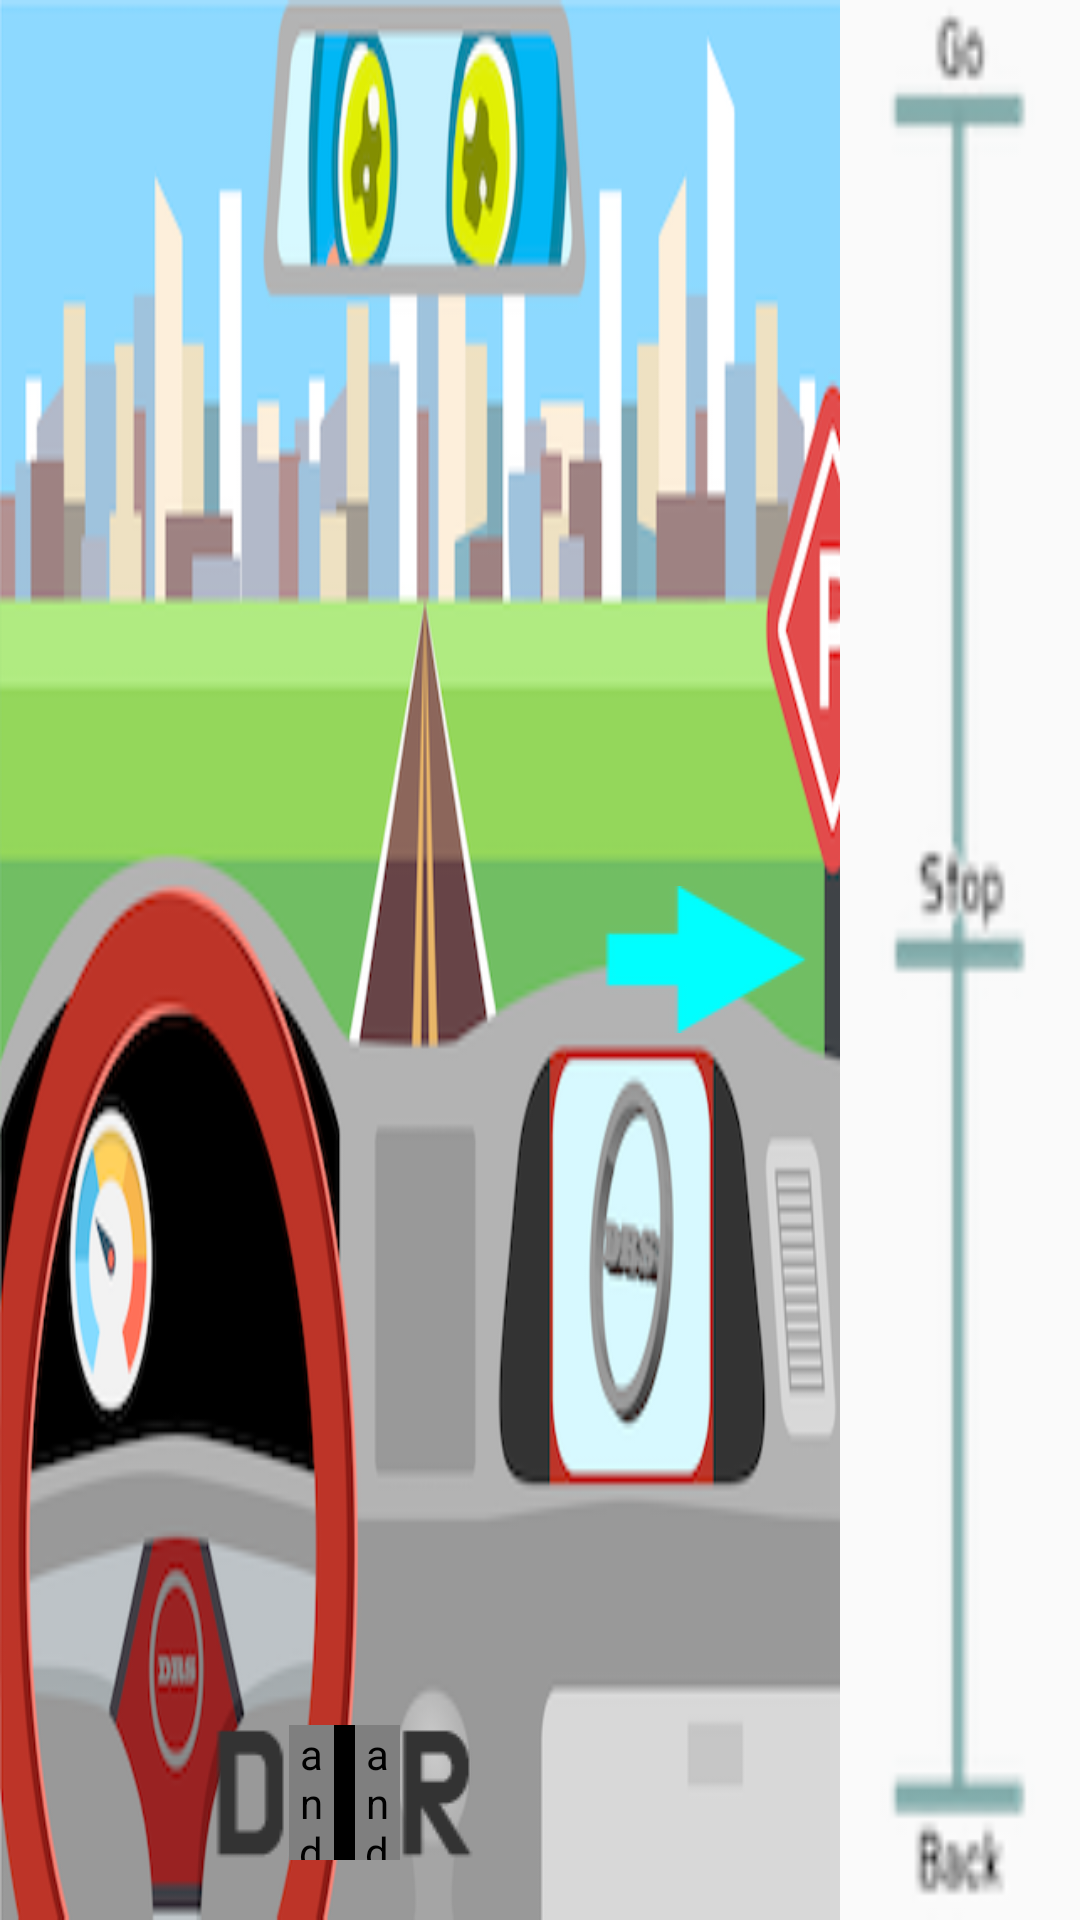

Layout XML and referenced resources for this Android screen:
<!-- AndroidManifest.xml: application theme AppTheme -->
<!-- res/layout/activity_cont_2_9.xml -->
<?xml version="1.0" encoding="utf-8"?>

<LinearLayout
    xmlns:android="http://schemas.android.com/apk/res/android" android:layout_width="match_parent"
    android:layout_height="match_parent"
    android:orientation="horizontal">

    <LinearLayout
        android:layout_width="match_parent"
        android:layout_height="match_parent"
        android:layout_weight="5"
        android:background="@drawable/cont2_9_image0"
        android:orientation="horizontal">

        <LinearLayout
            android:layout_width="wrap_content"
            android:layout_height="match_parent"
            android:gravity="center"
            android:orientation="vertical"
            android:padding="10dp">

            <ImageView
                android:layout_width="wrap_content"
                android:layout_height="wrap_content"
                android:id="@+id/left"
                android:src="@drawable/cont2_9_image1"
                android:visibility="visible"/>

        </LinearLayout>

        <LinearLayout
            android:layout_width="wrap_content"
            android:layout_height="match_parent"
            android:layout_weight="4"
            android:gravity="bottom"
            android:paddingBottom="20dp">

            <LinearLayout
                android:layout_width="match_parent"
                android:layout_height="wrap_content"
                android:orientation="horizontal"
                android:gravity="center"
                android:paddingLeft="20dp">

                <ImageView
                    android:id="@+id/drive"
                    android:layout_width="wrap_content"
                    android:layout_height="wrap_content"
                    android:src="@drawable/cont2_9_image5" />

                <android.support.v4.widget.Space
                    android:layout_width="15dp"
                    android:layout_height="match_parent" />

                <LinearLayout
                    android:layout_width="7dp"
                    android:layout_height="match_parent"
                    android:background="#000000">

                </LinearLayout>

                <android.support.v4.widget.Space
                    android:layout_width="15dp"
                    android:layout_height="match_parent" />


                <ImageView
                    android:id="@+id/reverse"
                    android:layout_width="wrap_content"
                    android:layout_height="wrap_content"
                    android:src="@drawable/cont2_9_image4" />
            </LinearLayout>



        </LinearLayout>

        <LinearLayout
            android:layout_width="wrap_content"
            android:layout_height="match_parent"
            android:gravity="center"
            android:orientation="vertical"
            android:padding="10dp">
            <ImageView
                android:layout_width="wrap_content"
                android:layout_height="wrap_content"
                android:id="@+id/right"
                android:src="@drawable/cont2_9_image2"
                android:visibility="visible"/>
        </LinearLayout>


    </LinearLayout>

    <LinearLayout
        android:layout_width="80dp"
        android:layout_height="match_parent"
        android:paddingLeft="10dp"
        android:paddingRight="10dp">
        <LinearLayout
            android:id="@+id/throttle"
            android:layout_width="60dp"
            android:layout_height="match_parent"
            android:layout_weight="1"
            android:background="@drawable/cont2_9_image7"
            android:gravity="center"
            android:orientation="vertical"
            android:padding="10dp">

        </LinearLayout>
    </LinearLayout>


</LinearLayout>
<!-- resources referenced by this layout -->
<resources>
  <!-- drawable cont2_9_image0: png bitmap (drawable, 99099 bytes) -->
  <!-- drawable cont2_9_image2: png bitmap (drawable, 2279 bytes) -->
  <!-- drawable cont2_9_image4: png bitmap (drawable, 1314 bytes) -->
  <!-- drawable cont2_9_image5: png bitmap (drawable, 1163 bytes) -->
  <!-- drawable cont2_9_image7: png bitmap (drawable, 5897 bytes) -->
  <style name="AppTheme" parent="Theme.AppCompat.Light.DarkActionBar">
          
          <item name="colorPrimary">@color/colorPrimary</item>
          <item name="colorPrimaryDark">@color/colorPrimaryDark</item>
          <item name="colorAccent">@color/colorAccent</item>
      </style>
  <color name="colorPrimary">#3F51B5</color>
  <color name="colorPrimaryDark">#303F9F</color>
  <color name="colorAccent">#FF4081</color>
</resources>
